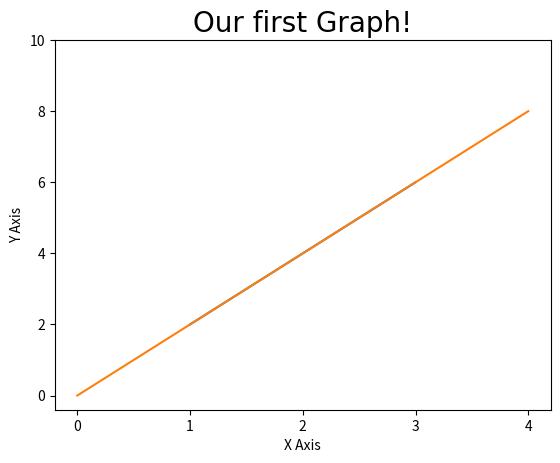

Python code for this plot: (Note: this script raises an exception after producing the figure.)
#matplot06.py
import matplotlib.pyplot as plt
import numpy as np
import pandas as pd

plt.plot([1,2,3],[2,4,6])

x=[0,1,2,3,4]
y=[0,2,4,6,8]

plt.plot(x,y)
plt.title("Our first Graph!", fontdict={"fontname" : "Comic Sans MS", "fontsize" : 20})
plt.xlabel("X Axis")
plt.ylabel("Y Axis")

plt.xticks([0,1,2,3,4])
plt.yticks([0,2,4,6,8,10])

plt.plot(show)